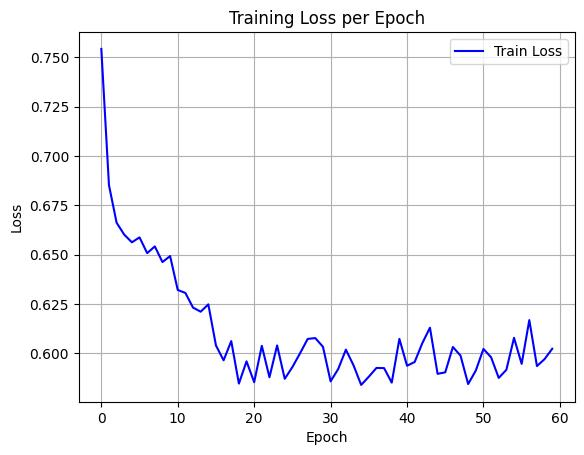

Source data for this figure (header and first rows):
epoch, train_loss
0, 0.7542
1, 0.6852
2, 0.6662
3, 0.6601
4, 0.6563
5, 0.6588
6, 0.6508
7, 0.6542
8, 0.6463
9, 0.6493
10, 0.6321
11, 0.6306
12, 0.6232
13, 0.6211
14, 0.6249
15, 0.604
16, 0.5965
17, 0.6062
18, 0.5847
19, 0.596
20, 0.5854
21, 0.6038
22, 0.5879
23, 0.6041
24, 0.5871
25, 0.5931
26, 0.6
27, 0.6073
28, 0.6078
29, 0.6034
30, 0.5859
31, 0.5921
32, 0.6019
33, 0.594
34, 0.584
35, 0.5882
36, 0.5927
37, 0.5926
38, 0.5852
39, 0.6074
40, 0.5938
41, 0.5957
42, 0.6052
43, 0.613
44, 0.5897
45, 0.5904
46, 0.6033
47, 0.5989
48, 0.5845
49, 0.5913
50, 0.6023
51, 0.5981
52, 0.5876
53, 0.5917
54, 0.6079
55, 0.5947
56, 0.6169
57, 0.5936
58, 0.5971
59, 0.6024
